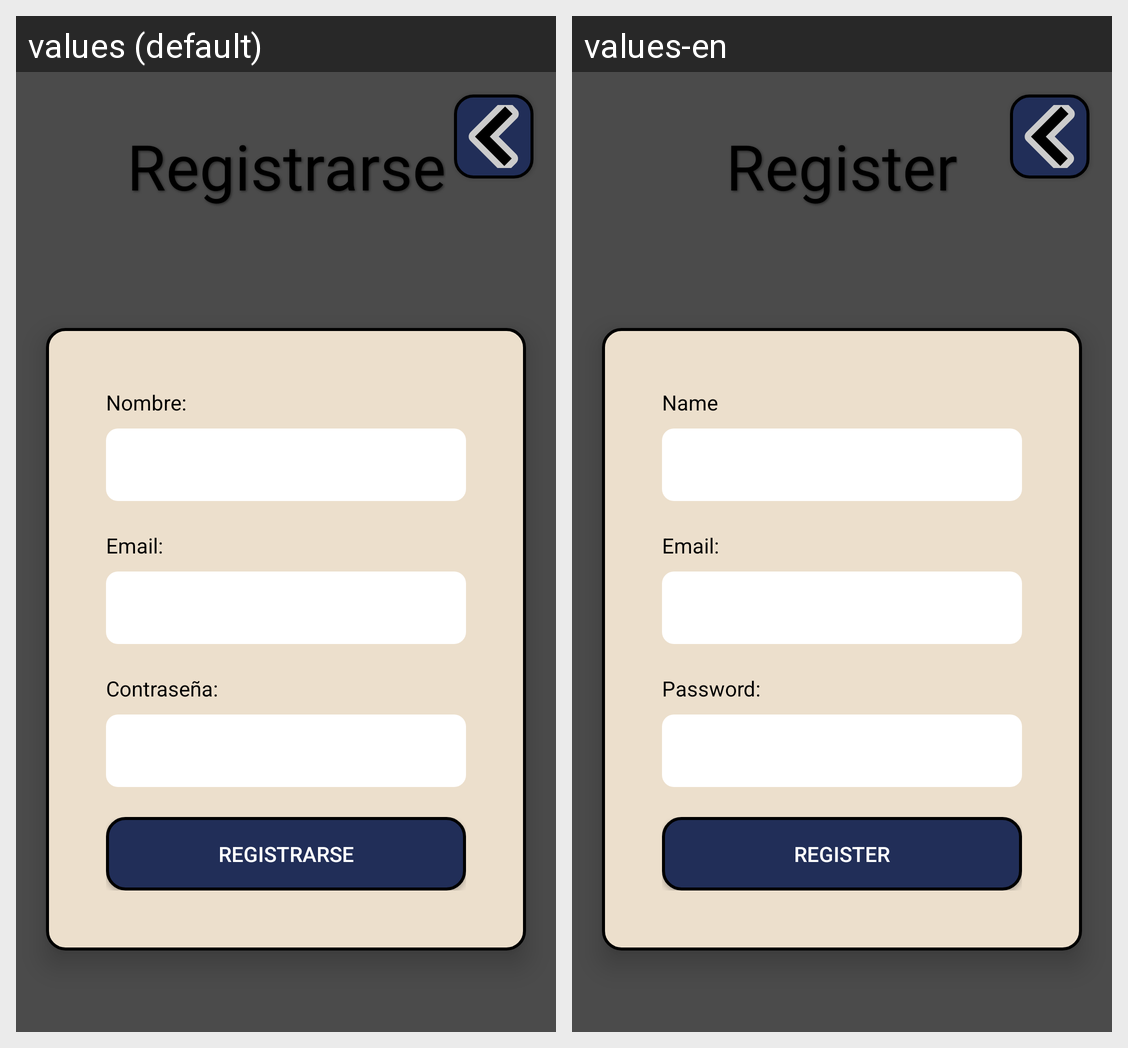

Here is an Android app screen in its default locale and in the app's own translations. Write out the translated-string differences for the strings that appear on this screen.
Android screen res/layout/activity_register.xml rendered under 2 locales, left to right: values (default), values-en. Device: Nexus 5 (rendered at 1080×1920; each locale shown at half size, 540×960, under a caption strip naming it); theme Theme.LetsCook.
Strings drawn on this screen, with the default value and each locale's value (text and hints the layout hard-codes, and strings that could not be matched under every locale, appear in the picture but are not listed):

title_register
  values: Registrarse
  values-en: Register

label_name
  values: Nombre:
  values-en: Name

label_email
  values: Email:
  values-en: Email:

label_password
  values: Contraseña:
  values-en: Password:

button_register
  values: Registrarse
  values-en: Register
